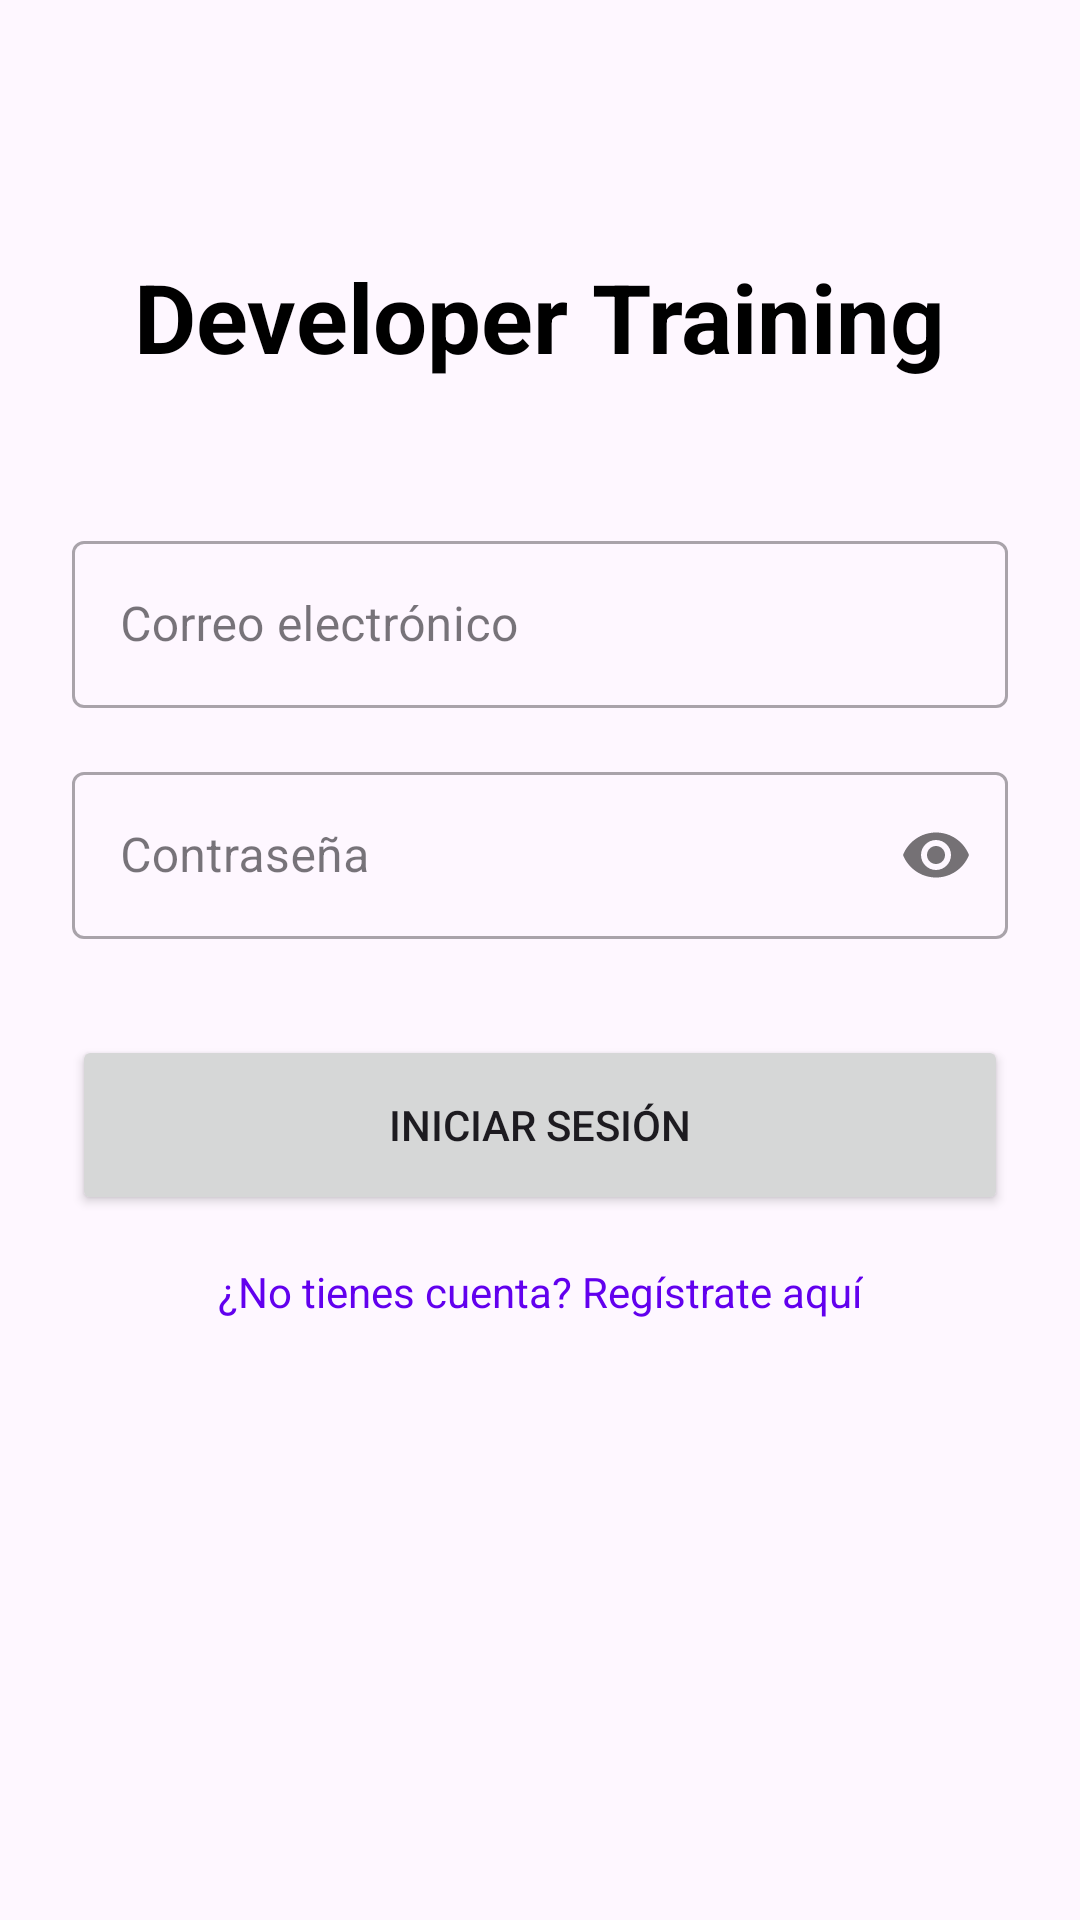

Write the Android layout XML for this screen, with the resource values it uses.
<!-- AndroidManifest.xml: application theme Theme.Developer_Training -->
<!-- res/layout/activity_main.xml -->
<?xml version="1.0" encoding="utf-8"?>
<androidx.constraintlayout.widget.ConstraintLayout xmlns:android="http://schemas.android.com/apk/res/android"
    xmlns:app="http://schemas.android.com/apk/res-auto"
    xmlns:tools="http://tools.android.com/tools"
    android:id="@+id/main"
    android:layout_width="match_parent"
    android:layout_height="match_parent"
    android:padding="24dp"
    tools:context=".MainActivity">

    <TextView
        android:id="@+id/tvTitle"
        android:layout_width="wrap_content"
        android:layout_height="wrap_content"
        android:layout_marginTop="60dp"
        android:text="Developer Training"
        android:textSize="32sp"
        android:textStyle="bold"
        android:textColor="@color/black"
        app:layout_constraintEnd_toEndOf="parent"
        app:layout_constraintStart_toStartOf="parent"
        app:layout_constraintTop_toTopOf="parent" />

    <com.google.android.material.textfield.TextInputLayout
        android:id="@+id/tilEmail"
        style="@style/Widget.MaterialComponents.TextInputLayout.OutlinedBox"
        android:layout_width="0dp"
        android:layout_height="wrap_content"
        android:layout_marginTop="48dp"
        android:hint="Correo electrónico"
        app:layout_constraintEnd_toEndOf="parent"
        app:layout_constraintStart_toStartOf="parent"
        app:layout_constraintTop_toBottomOf="@+id/tvTitle">

        <com.google.android.material.textfield.TextInputEditText
            android:id="@+id/etEmail"
            android:layout_width="match_parent"
            android:layout_height="wrap_content"
            android:inputType="textEmailAddress" />
    </com.google.android.material.textfield.TextInputLayout>

    <com.google.android.material.textfield.TextInputLayout
        android:id="@+id/tilConfirm"
        style="@style/Widget.MaterialComponents.TextInputLayout.OutlinedBox"
        android:layout_width="0dp"
        android:layout_height="wrap_content"
        android:layout_marginTop="16dp"
        android:hint="Contraseña"
        app:passwordToggleEnabled="true"
        app:layout_constraintEnd_toEndOf="parent"
        app:layout_constraintStart_toStartOf="parent"
        app:layout_constraintTop_toBottomOf="@+id/tilEmail">

        <com.google.android.material.textfield.TextInputEditText
            android:id="@+id/etConfirm"
            android:layout_width="match_parent"
            android:layout_height="wrap_content"
            android:inputType="textPassword" />
    </com.google.android.material.textfield.TextInputLayout>

    <Button
        android:id="@+id/btnLogin"
        android:layout_width="0dp"
        android:layout_height="60dp"
        android:layout_marginTop="32dp"
        android:text="Iniciar Sesión"
        app:layout_constraintEnd_toEndOf="parent"
        app:layout_constraintStart_toStartOf="parent"
        app:layout_constraintTop_toBottomOf="@+id/tilConfirm" />

    <TextView
        android:id="@+id/tvRegister"
        android:layout_width="wrap_content"
        android:layout_height="wrap_content"
        android:layout_marginTop="16dp"
        android:text="¿No tienes cuenta? Regístrate aquí"
        android:textColor="@color/design_default_color_primary"
        app:layout_constraintEnd_toEndOf="parent"
        app:layout_constraintStart_toStartOf="parent"
        app:layout_constraintTop_toBottomOf="@+id/btnLogin" />

</androidx.constraintlayout.widget.ConstraintLayout>
<!-- resources referenced by this layout -->
<resources>
  <color name="black">#FF000000</color>
  <style name="Theme.Developer_Training" parent="Base.Theme.Developer_Training" />
  <style name="Base.Theme.Developer_Training" parent="Theme.Material3.DayNight.NoActionBar">
          
          
      </style>
</resources>
